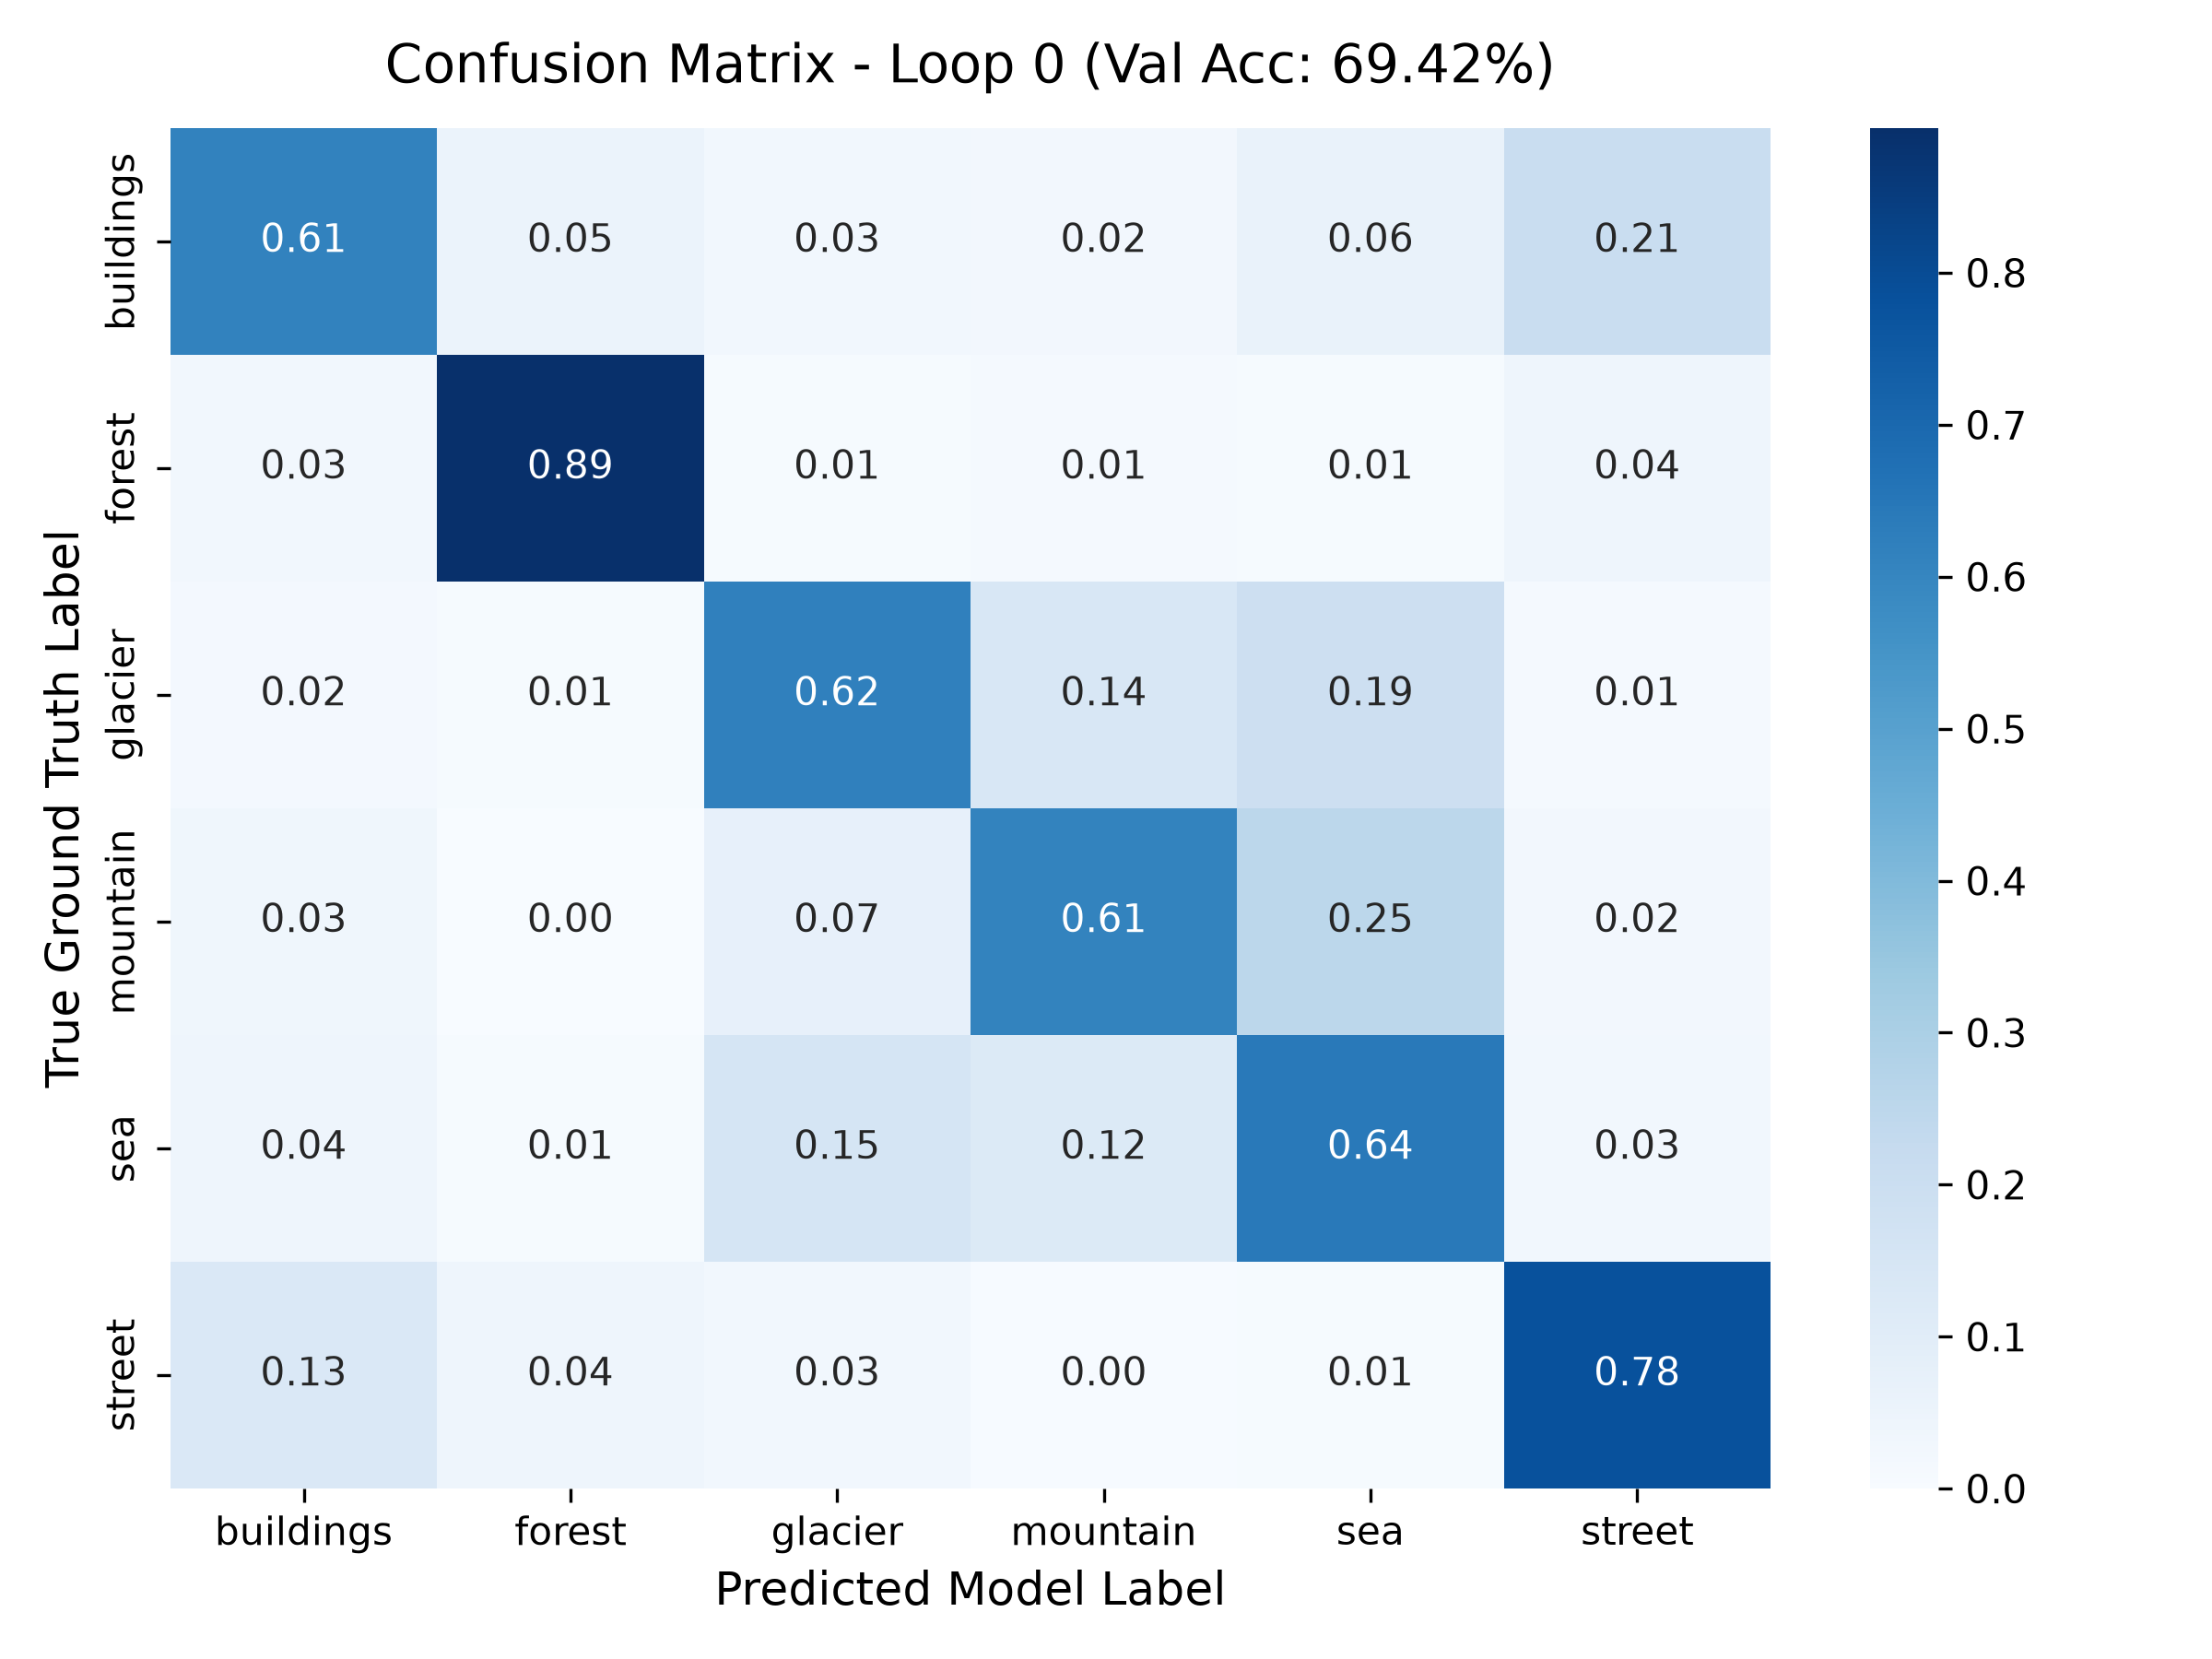

The table this chart was drawn from, first rows:
, buildings, forest, glacier, mountain, sea, street
buildings, 123, 11, 6, 5, 13, 42
forest, 6, 179, 2, 3, 2, 8
glacier, 4, 2, 124, 28, 39, 3
mountain, 7, 0, 15, 122, 51, 5
sea, 8, 2, 31, 24, 129, 6
street, 26, 9, 6, 1, 2, 156
